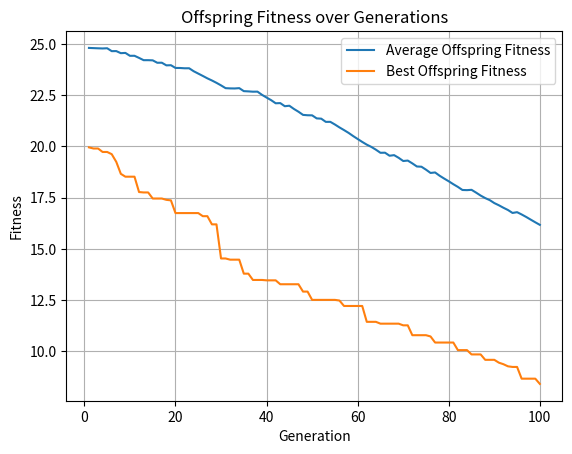

The script that saved this image:
import random 
import copy
import matplotlib.pyplot as plt
P = 100
N = 50
MUTRATE = 2/N
GENERATIONS = 100
MIN = 0.0
MAX = 1.0
MUTSTEP = 0.15

class Individual:
    def __init__(self):
        self.gene = [0]*N
        self.fitness = 0

population = []
for x in range (0, P):
    tempgene=[]
    for y in range (0, N):
        tempgene.append(random.uniform(MIN,MAX))
    newind = Individual()
    newind.gene = tempgene.copy()
    population.append(newind) 

def test_function( ind ):
    utility=0
    for i in range(N):
        utility = utility + ind.gene[i]
    return utility 

avg_fit_off_list = []
best_fit_off_list = []

for generation in range(GENERATIONS):
    for ind in population:
        ind.fitness = test_function(ind)

    offspring = []

    for i in range(0, P):
        newind = Individual()
        newind.gene = []
        for j in range(0, N):
            gene = population[i].gene[j]
            mutprob = random.random()
            if mutprob < MUTRATE:
                alter = random.uniform(-MUTSTEP, MUTSTEP)
                gene = gene + alter
                gene = max(MIN, min(MAX, gene))  
            newind.gene.append(gene)
        offspring.append(newind)

    toff1 = Individual()
    toff2 = Individual()
    temp = Individual()
    for i in range( 0, P, 2 ):
        toff1 = copy.deepcopy(offspring[i])
        toff2 = copy.deepcopy(offspring[i+1])
        temp = copy.deepcopy(offspring[i])
        crosspoint = random.randint(1,N)
        for j in range (crosspoint, N):
            toff1.gene[j] = toff2.gene[j]
            toff2.gene[j] = temp.gene[j]
        offspring[i] = copy.deepcopy(toff1)
        offspring[i+1] = copy.deepcopy(toff2)

    for ind in offspring:
        ind.fitness = test_function(ind)

    total_fit_pop = sum(ind.fitness for ind in population)
    total_fit_off = sum(ind.fitness for ind in offspring)

    avg_fit_pop = total_fit_pop / P
    avg_fit_off = total_fit_off / P

    best_fit_pop = min(population, key=lambda ind: ind.fitness)
    best_fit_off = min(offspring, key=lambda ind: ind.fitness)
    best_fit_pop_num = min(ind.fitness for ind in population)
    best_fit_off_num = min(ind.fitness for ind in offspring)

    worst_fit_off = max(offspring, key=lambda ind: ind.fitness) 
    worst_index_off = offspring.index(worst_fit_off)
    if avg_fit_pop < avg_fit_off:
        offspring[worst_index_off] = copy.deepcopy(best_fit_pop)

    best_index_off = offspring.index(best_fit_off)
    if best_fit_pop.fitness<best_fit_off.fitness:
        offspring[best_index_off] = copy.deepcopy(best_fit_pop)
    population = copy.deepcopy(offspring)

    avg_fit_off_list.append(avg_fit_off)
    best_fit_off_list.append(min(ind.fitness for ind in offspring))

    print(f"Generation {generation + 1}:")
    print(f"total population fitness: {total_fit_pop}, total offspring fitness: {total_fit_off}")
    print(f"avg population fitness: {avg_fit_pop}, avg offspring fitness: {avg_fit_off}")
    print(f"best population fitness: {best_fit_pop_num}, best offspring fitness: {best_fit_off_num}\n")

print(f"Avg fitness list length: {len(avg_fit_off_list)}")
print(f"Best fitness list length: {len(best_fit_off_list)}")
plt.plot(range(1, GENERATIONS + 1), avg_fit_off_list, label='Average Offspring Fitness')
plt.plot(range(1, GENERATIONS + 1), best_fit_off_list, label='Best Offspring Fitness')
plt.title('Offspring Fitness over Generations')
plt.xlabel('Generation')
plt.ylabel('Fitness')
plt.legend()
plt.grid()
plt.show()
